Run: headless pygame with SDL's dummy video driver; simulated clock (each Clock.tick advances the game by its frame time, no real sleeping); random seed 0; keys injected as events and as key.get_pressed() state; no mouse input.
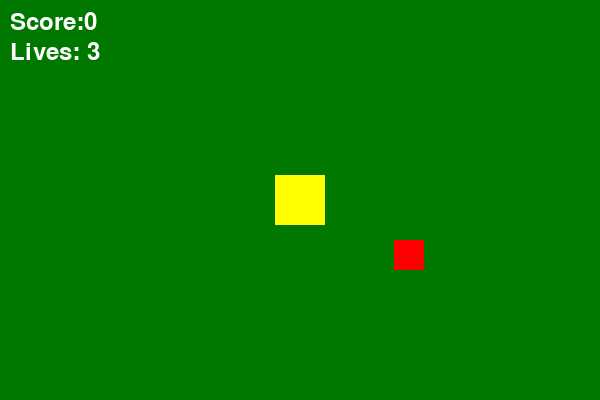
Frame 1 of 4 · flips 1–60 · no input
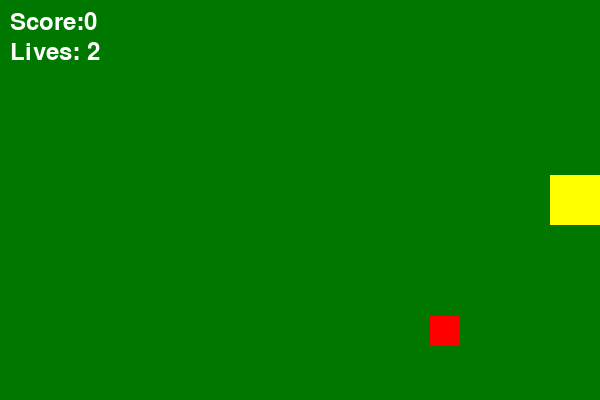
Frame 2 of 4 · flips 61–180 · tapped SPACE, RETURN · held RIGHT (→), D
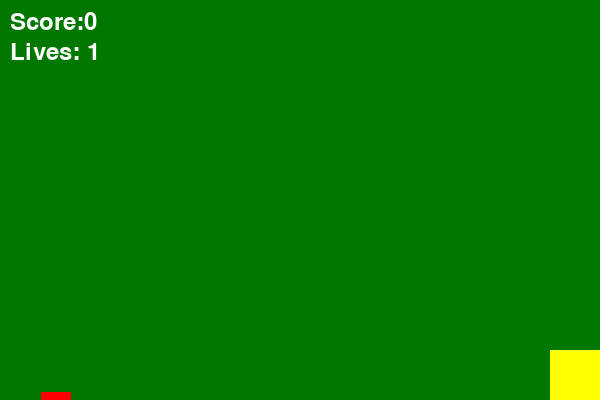
Frame 3 of 4 · flips 181–300 · held DOWN (↓), S
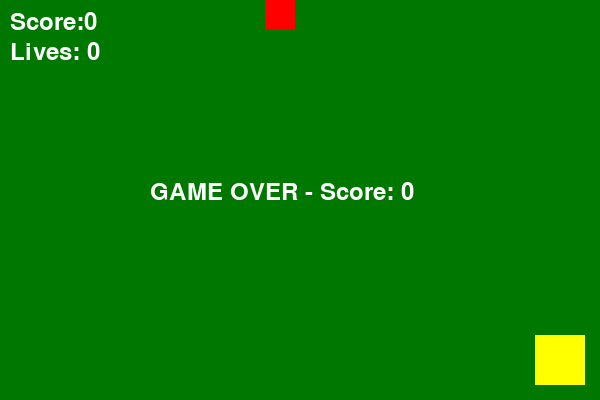
Frame 4 of 4 · flips 301–420 · held LEFT (←), A, UP (↑), W

The pygame program that drew these frames:

import pygame
import random

# Set up the window
pygame.init()
screen = pygame.display.set_mode((600, 400))
pygame.display.set_caption("My First Game")

# Player position
x = 275 
y = 175

# Falling block: position and speed
obj_x = random.randint(0, 570)
obj_y = 0
obj_speed = 4

# Score and lives
score = 0
lives = 3

# Clock (controls the speed) and font (for the text)
clock = pygame.time.Clock()
font = pygame.font.SysFont(None, 36)

# Game loop: runs about 60 times per second
running = True
while running:
    # Close the window when the player clicks X
    for event in pygame.event.get():
        if event.type == pygame.QUIT:
            running = False
            
    # Move the player with the arrow keys
    keys = pygame.key.get_pressed()
    if keys[pygame.K_LEFT]:
        x = x - 5
    if keys[pygame.K_RIGHT]:
        x = x + 5
    if keys[pygame.K_UP]:
        y = y - 5
    if keys[pygame.K_DOWN]:
        y = y + 5
        
    # Keep the player inside the window    
    if x < 0:
        x = 0
    if x > 550:
        x = 550
        
    if y < 0:
        y = 0
    if y > 350:
        y = 350
        
    # Move the falling block; if it reaches the bottom, the player loses a life
    obj_y = obj_y + obj_speed
    if obj_y > 400:
        lives = lives - 1
        obj_y = 0
        obj_x = random.randint(0,570)
        
    # Check if the player caught the block
    player_rect = pygame.Rect(x, y, 50, 50)
    obj_rect = pygame.Rect(obj_x, obj_y, 30, 30)
    if player_rect.colliderect(obj_rect):
        score = score + 1
        # Every 5 points the block falls faster
        if score % 5 == 0:
            obj_speed = obj_speed + 1
        obj_y = 0
        obj_x = random.randint(0, 570)
        pygame.display.set_caption("Score: " + str(score))
            
    # Draw everything on the screen
    screen.fill((0, 120, 0))
    pygame.draw.rect(screen, (255, 255, 0), (x, y, 50, 50))
    pygame.draw.rect(screen, (255, 0, 0), (obj_x, obj_y, 30, 30))
    text = font.render("Score:" + str(score), True, (255, 255, 255))
    screen.blit(text, (10, 10))
    lives_text = font.render("Lives: " + str(lives), True, (255, 255, 255))
    screen.blit(lives_text, (10, 40))
    pygame.display.flip()
   
    # Game over when the lives run out
    if lives <= 0:
        over_text = font.render("GAME OVER - Score: " + str(score), True, (255, 255, 255))
        screen.blit(over_text, (150, 180))
        pygame.display.flip()
        pygame.time.wait(3000)
        running = False
        
    clock.tick(60)
    
pygame.quit()
